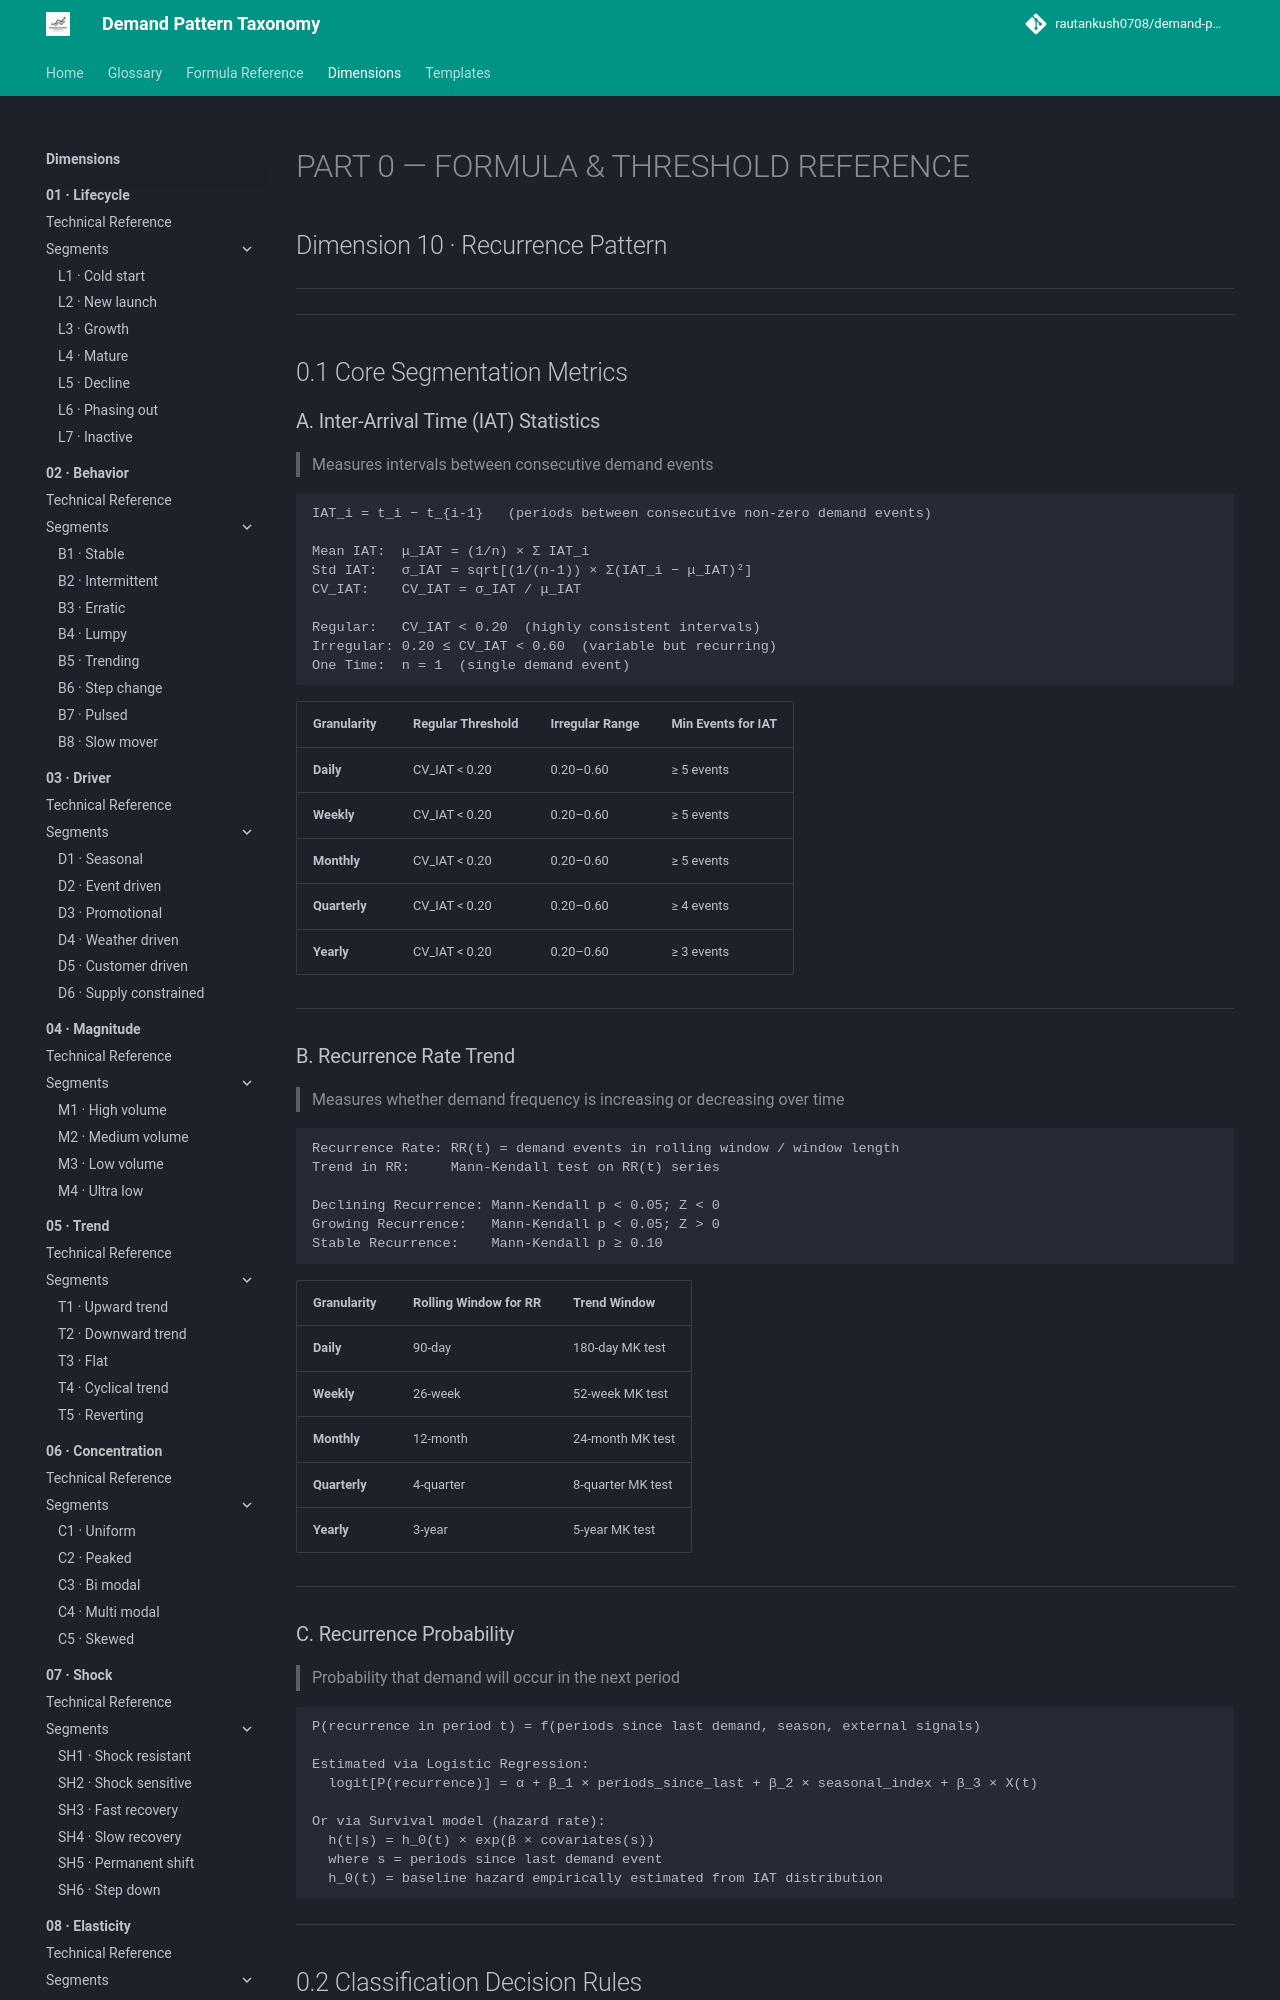

repository: rautankush0708/demand-pattern-taxonomy · page: dimensions/10-recurrence/technical-reference/index.html · generator: mkdocs

# PART 0 — FORMULA & THRESHOLD REFERENCE

## Dimension 10 · Recurrence Pattern

---

---

## 0.1 Core Segmentation Metrics

### A. Inter-Arrival Time (IAT) Statistics
> Measures intervals between consecutive demand events

```
IAT_i = t_i − t_{i-1}   (periods between consecutive non-zero demand events)

Mean IAT:  μ_IAT = (1/n) × Σ IAT_i
Std IAT:   σ_IAT = sqrt[(1/(n-1)) × Σ(IAT_i − μ_IAT)²]
CV_IAT:    CV_IAT = σ_IAT / μ_IAT

Regular:   CV_IAT < 0.20  (highly consistent intervals)
Irregular: 0.20 ≤ CV_IAT < 0.60  (variable but recurring)
One Time:  n = 1  (single demand event)
```

| Granularity | Regular Threshold | Irregular Range | Min Events for IAT |
|---|---|---|---|
| **Daily** | CV_IAT < 0.20 | 0.20–0.60 | ≥ 5 events |
| **Weekly** | CV_IAT < 0.20 | 0.20–0.60 | ≥ 5 events |
| **Monthly** | CV_IAT < 0.20 | 0.20–0.60 | ≥ 5 events |
| **Quarterly** | CV_IAT < 0.20 | 0.20–0.60 | ≥ 4 events |
| **Yearly** | CV_IAT < 0.20 | 0.20–0.60 | ≥ 3 events |

---

### B. Recurrence Rate Trend
> Measures whether demand frequency is increasing or decreasing over time

```
Recurrence Rate: RR(t) = demand events in rolling window / window length
Trend in RR:     Mann-Kendall test on RR(t) series

Declining Recurrence: Mann-Kendall p < 0.05; Z < 0
Growing Recurrence:   Mann-Kendall p < 0.05; Z > 0
Stable Recurrence:    Mann-Kendall p ≥ 0.10
```

| Granularity | Rolling Window for RR | Trend Window |
|---|---|---|
| **Daily** | 90-day | 180-day MK test |
| **Weekly** | 26-week | 52-week MK test |
| **Monthly** | 12-month | 24-month MK test |
| **Quarterly** | 4-quarter | 8-quarter MK test |
| **Yearly** | 3-year | 5-year MK test |

---

### C. Recurrence Probability
> Probability that demand will occur in the next period

```
P(recurrence in period t) = f(periods since last demand, season, external signals)

Estimated via Logistic Regression:
  logit[P(recurrence)] = α + β_1 × periods_since_last + β_2 × seasonal_index + β_3 × X(t)

Or via Survival model (hazard rate):
  h(t|s) = h_0(t) × exp(β × covariates(s))
  where s = periods since last demand event
  h_0(t) = baseline hazard empirically estimated from IAT distribution
```

---
